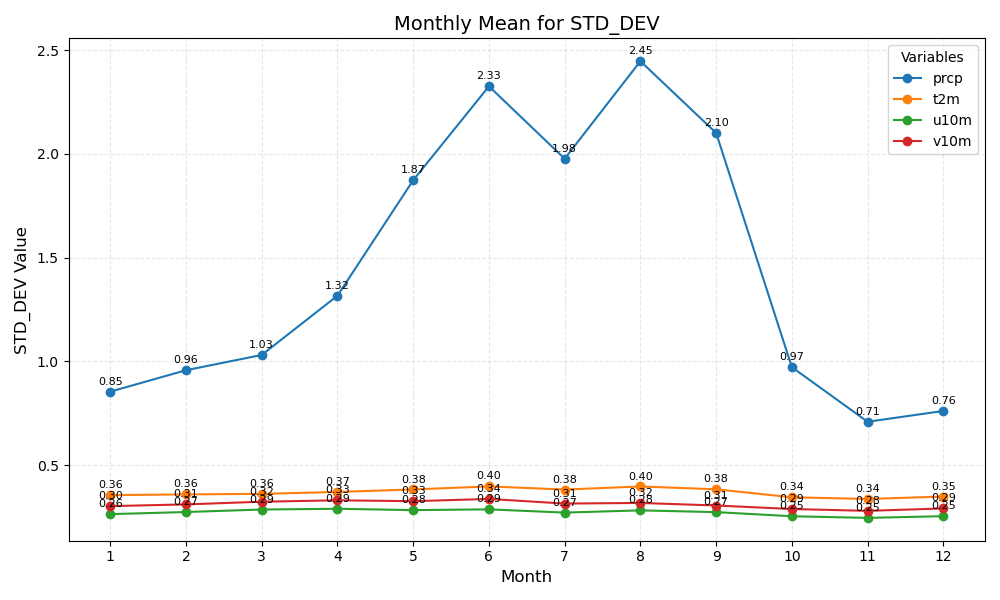

Values plotted in this chart, from the file beside it:
month	prcp	t2m	u10m	v10m
1	0.85	0.36	0.26	0.30
2	0.96	0.36	0.27	0.31
3	1.03	0.36	0.29	0.32
4	1.32	0.37	0.29	0.33
5	1.87	0.38	0.28	0.33
6	2.33	0.40	0.29	0.34
7	1.98	0.38	0.27	0.31
8	2.45	0.40	0.28	0.32
9	2.10	0.38	0.27	0.31
10	0.97	0.34	0.25	0.29
11	0.71	0.34	0.25	0.28
12	0.76	0.35	0.25	0.29
